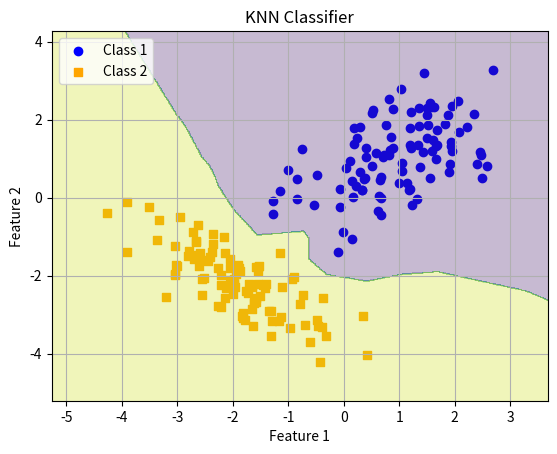

Write the Python code that produced this figure.
# author : Piyush Rai
import numpy as np
import matplotlib.pyplot as plt

def knn_classifier(X_train, y_train, X_test, k):
    """
    k-Nearest Neighbors (kNN) classifier.

    Parameters:
        X_train (ndarray): Training data features.
        y_train (ndarray): Training data labels.
        X_test (ndarray): Test data features.
        k (int): Number of neighbors.

    Returns:
        ndarray: Predicted labels for the test data.
    """
    predicted_labels = []
    
    for sample in X_test:
        distances = np.linalg.norm(X_train - sample, axis=1)
        nearest_indices = np.argsort(distances)[:k]
        nearest_labels = y_train[nearest_indices]
        unique_labels, counts = np.unique(nearest_labels, return_counts=True)
        predicted_labels.append(unique_labels[np.argmax(counts)])
    
    return np.array(predicted_labels)

# Example usage and demo
# Generate synthetic 2D data points for two classes using two Gaussian distributions
np.random.seed(0)
num_samples = 100
# True means and covariance matrices of the Gaussians generating the data from two classes
class_1_mean = np.array([1.0, 1.0])
class_2_mean = np.array([-2.0, -2.0])
# Let's use non-spherical classes (non-identity covariance matrix for each Gaussian)
class_1_cov = np.array([[0.8, 0.4], [0.4, 0.8]])
class_2_cov = np.array([[0.8, -0.6], [-0.6, 0.8]])

X_class_1 = np.random.multivariate_normal(class_1_mean, class_1_cov, num_samples)
X_class_2 = np.random.multivariate_normal(class_2_mean, class_2_cov, num_samples)

X_train = np.vstack((X_class_1, X_class_2))
y_train = np.hstack((np.zeros(num_samples), np.ones(num_samples)))


# Plot the original data and class means

plt.scatter(X_class_1[:, 0], X_class_1[:, 1], color='blue', marker='o', label='Class 1')
plt.scatter(X_class_2[:, 0], X_class_2[:, 1], color='orange',  marker='s', label='Class 2')


# The code below (next 3 lines) is just for plotting the decision boundary using color shading
# How: We generate a large number of test inputs on the 2D grid (since our space of inputs is also 2D), classify them 
# using LwP and color each point based on its predicted label
# The color change implies the decision boundary


x_min, x_max = X_train[:, 0].min() - 1, X_train[:, 0].max() + 1
y_min, y_max = X_train[:, 1].min() - 1, X_train[:, 1].max() + 1

xx, yy = np.meshgrid(np.arange(x_min, x_max, 0.02),
                     np.arange(y_min, y_max, 0.02))

k = 1 # can play with k to see if/how the decision boundary changes
Z = knn_classifier(X_train, y_train, np.c_[xx.ravel(), yy.ravel()],k)
Z = Z.reshape(xx.shape)

plt.contourf(xx, yy, Z, alpha=0.3)

plt.xlabel('Feature 1')
plt.ylabel('Feature 2')
plt.title('KNN Classifier')
plt.legend()
plt.grid(True)
plt.show()
